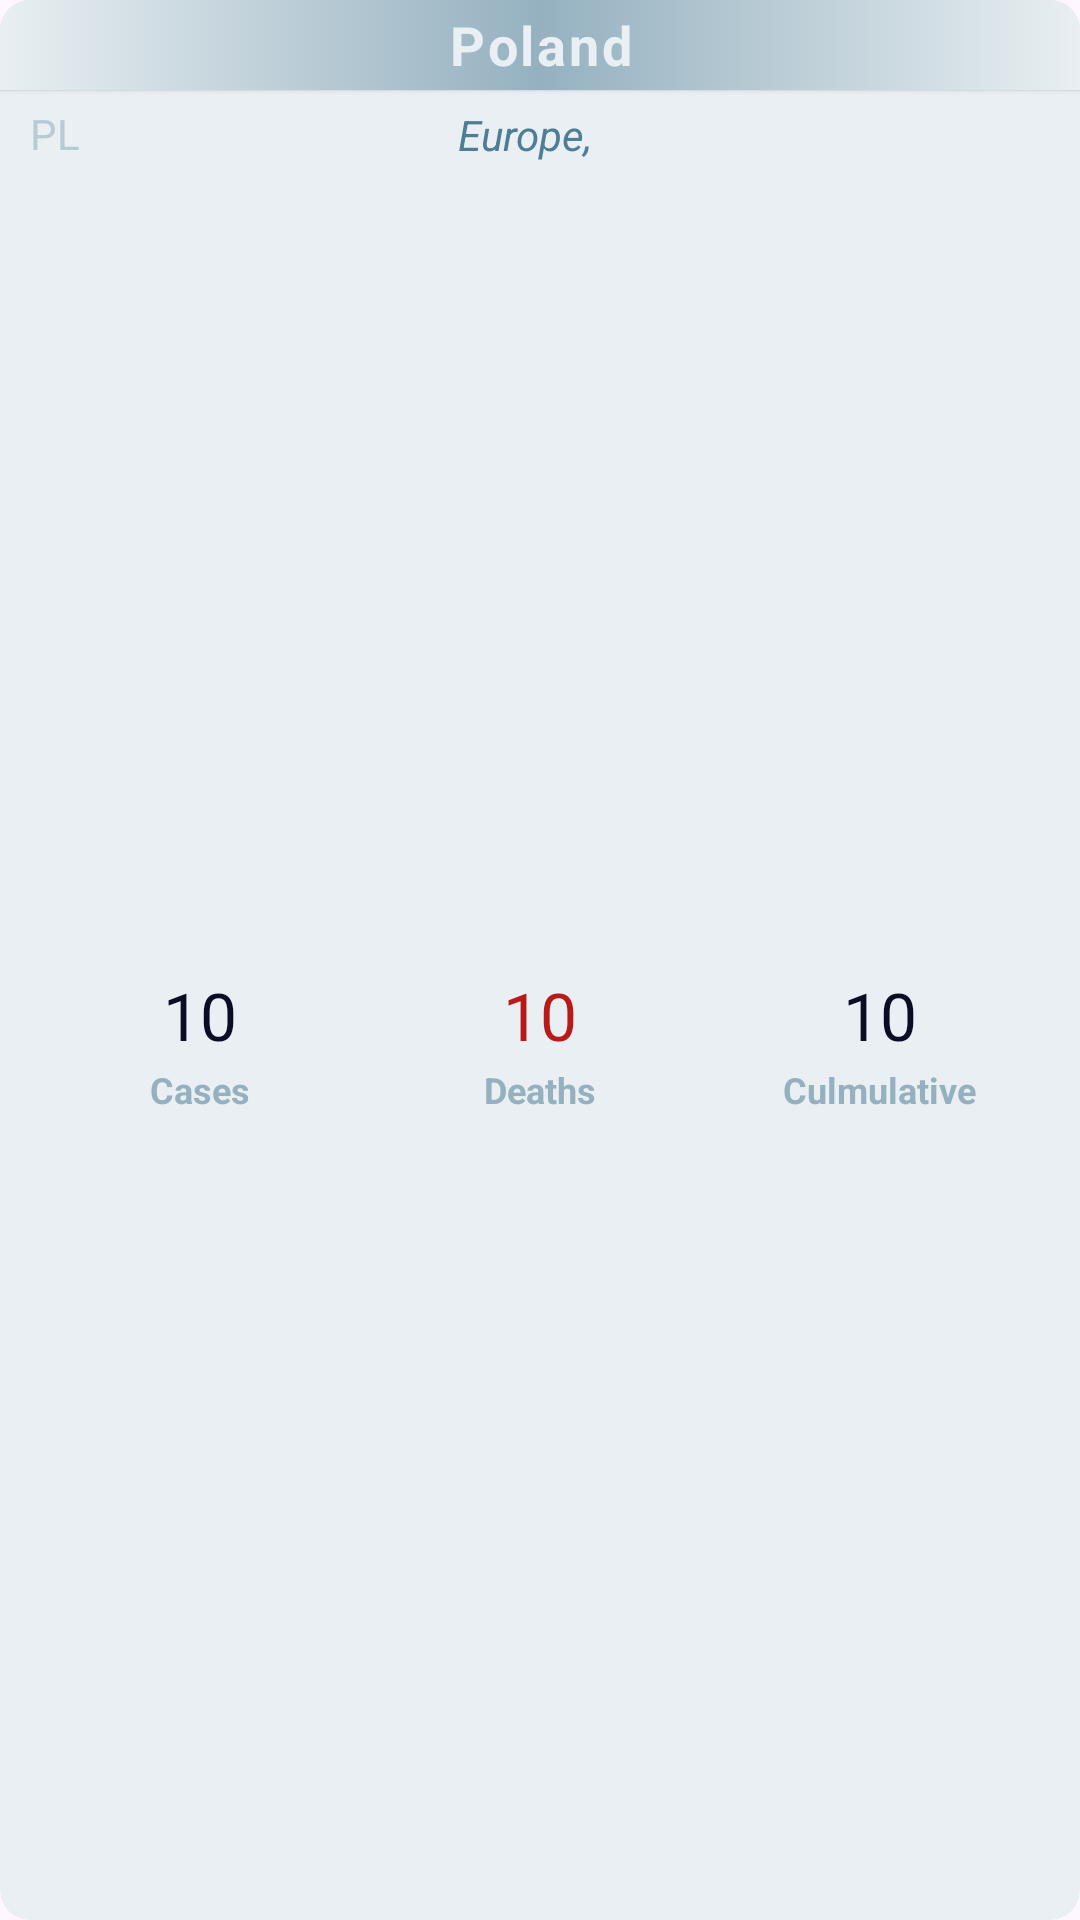

Layout XML and referenced resources for this Android screen:
<!-- AndroidManifest.xml: application theme AppTheme -->
<!-- res/layout/entity_holder.xml -->
<?xml version="1.0" encoding="utf-8"?>
<com.google.android.material.card.MaterialCardView xmlns:android="http://schemas.android.com/apk/res/android"
    xmlns:tools="http://schemas.android.com/tools"
    android:layout_width="match_parent"
    android:layout_height="150dp"
    xmlns:app="http://schemas.android.com/apk/res-auto"
    app:cardCornerRadius="10dp"

    android:backgroundTint="@color/colorPrimary50"
    style="@style/Widget.Material3.CardView.Filled"
    android:layout_marginHorizontal="15dp"
    android:layout_marginBottom="15sp">


    <LinearLayout

        android:layout_width="match_parent"
        android:layout_height="match_parent"
        android:background="#00002E02"
        android:orientation="vertical">

        <com.google.android.material.card.MaterialCardView
            android:id="@+id/countryBar"
            app:cardCornerRadius="0dp"
            android:layout_width="match_parent"
            android:layout_height="30dp"
            style="@style/Widget.Material3.CardView.Elevated"
            android:elevation="4dp"
            >



            <TextView
                android:id="@+id/country"
                android:layout_width="match_parent"
                android:layout_height="match_parent"
                android:layout_alignParentStart="true"
                android:layout_alignParentEnd="true"
                android:textStyle="bold"
                android:letterSpacing="0.05"
                android:lines="1"
                android:gravity="center"
                android:maxLines="1"
                android:background="@drawable/gradient100"
                android:textColor="@color/colorPrimary50"
                android:text="Poland"
                android:textSize="18sp" />


        </com.google.android.material.card.MaterialCardView>

        <RelativeLayout
            android:layout_width="match_parent"
            android:layout_height="wrap_content"
            android:layout_marginTop="5dp"
            >





        <LinearLayout
            android:layout_width="wrap_content"
            android:layout_height="wrap_content"
            android:layout_alignParentStart="true"
            android:layout_marginLeft="10dp"
            android:orientation="horizontal">
            <TextView
                android:id="@+id/geoId"
                android:textColor="@color/colorPrimary200"
                android:textAlignment="textStart"
                android:layout_width="wrap_content"
                android:layout_height="wrap_content"
                android:text="PL"/>

        </LinearLayout>


        <LinearLayout

            android:layout_width="match_parent"
            android:layout_centerInParent="true"
            android:layout_height="20dp"
            android:gravity="center"
            android:orientation="horizontal">


            <TextView
                android:id="@+id/continent"
                android:layout_weight="1"
                android:layout_width="wrap_content"
                android:layout_height="wrap_content"
                android:paddingHorizontal="5dp"
                android:textAlignment="textEnd"
                android:text="Europe,"
                android:textColor="@color/colorPrimary"
                android:textStyle="italic"/>

            <TextView
                android:id="@+id/date"
                android:layout_width="wrap_content"
                android:layout_weight="1"
                android:textAlignment="textStart"
                android:layout_height="wrap_content"
                android:textColor="@color/colorPrimary"
                android:lines="1"
                android:paddingHorizontal="5dp"
                android:textStyle="italic"
                android:maxLines="1"

                tools:text="01/01/2022" />




        </LinearLayout>

        </RelativeLayout>


        <LinearLayout
            android:layout_width="match_parent"
            android:layout_height="match_parent"
            android:orientation="horizontal"
            android:gravity="center"
            android:weightSum="3"
            android:paddingHorizontal="10dp"
            >



            <LinearLayout
                android:layout_width="0dp"
                android:layout_height="wrap_content"
                android:orientation="vertical"
                android:gravity="center"
                android:layout_weight="1">

                <TextView
                    android:id="@+id/cases"
                    android:layout_width="wrap_content"
                    android:layout_height="wrap_content"
                    android:textColor="@color/colorTextBlack"
                    android:lines="1"
                    android:maxLines="1"
                    android:textSize="22dp"
                    android:text="10"
                    />
                <Space
                    android:layout_width="wrap_content"
                    android:layout_height="2sp"/>
                <TextView
                    android:layout_width="wrap_content"
                    android:layout_height="wrap_content"
                    android:textStyle="bold"
                    android:textSize="12sp"
                    android:textColor="@color/colorPrimar300"
                    android:text="Cases"/>


            </LinearLayout>


            <LinearLayout
                android:layout_width="0dp"
                android:layout_height="wrap_content"
                android:orientation="vertical"
                android:gravity="center"
                android:layout_weight="1">

                <TextView
                    android:id="@+id/death"
                    android:layout_width="wrap_content"
                    android:layout_height="wrap_content"
                    android:lines="1"
                    android:maxLines="1"
                    android:textColor="#BA1919"
                    android:textSize="22dp"
                    android:text="10"
                    />
                <Space
                    android:layout_width="wrap_content"
                    android:layout_height="2sp"/>
                <TextView
                    android:layout_width="wrap_content"
                    android:textSize="12sp"
                    android:layout_height="wrap_content"
                    android:textStyle="bold"
                    android:textColor="@color/colorPrimar300"
                    android:text="Deaths"/>


            </LinearLayout>

            <LinearLayout
                android:layout_width="0dp"
                android:layout_height="wrap_content"
                android:orientation="vertical"
                android:gravity="center"
                android:layout_weight="1">

                <TextView
                    android:id="@+id/culmulative"
                    android:layout_width="wrap_content"
                    android:layout_height="wrap_content"
                    android:textColor="@color/colorTextBlack"
                    android:lines="1"
                    android:maxLines="1"
                    android:textSize="22dp"
                    android:text="10"
                    />
                <Space
                    android:layout_width="wrap_content"
                    android:layout_height="2sp"/>
                <TextView
                    android:layout_width="wrap_content"
                    android:layout_height="wrap_content"
                    android:textSize="12sp"
                    android:textStyle="bold"
                    android:textColor="@color/colorPrimar300"
                    android:text="Culmulative"/>


            </LinearLayout>




        </LinearLayout>




















    </LinearLayout>




</com.google.android.material.card.MaterialCardView>
<!-- resources referenced by this layout -->
<resources>
  <color name="colorPrimar300">#95B1C0</color>
  <color name="colorPrimary">#4E7D96</color>
  <color name="colorPrimary200">#FFB8CBD5</color>
  <color name="colorPrimary50">#E9EFF2</color>
  <color name="colorTextBlack">#0A0D25</color>
  <!-- drawable gradient100 (drawable-v24) -->
  <?xml version="1.0" encoding="utf-8"?>
  <selector xmlns:android="http://schemas.android.com/apk/res/android">
      <item>
          <shape>
              <gradient
  
                  android:startColor="@color/colorPrimary50"
                  android:centerColor="@color/colorPrimar300"
                  android:endColor="@color/colorPrimary50"
                  android:angle="0"
  
              />
          </shape>
      </item>
  
  </selector>
  <style name="AppTheme" parent="Theme.Material3.Light.NoActionBar">
          
          <item name="android:statusBarColor">@color/colorPrimary</item>
          <item name="colorPrimary">@color/colorPrimary</item>
          <item name="colorPrimaryDark">@color/colorPrimar300</item>
          <item name="colorAccent">@color/colorAccent</item>
      </style>
  <color name="colorAccent">#FFFF844B</color>
</resources>
